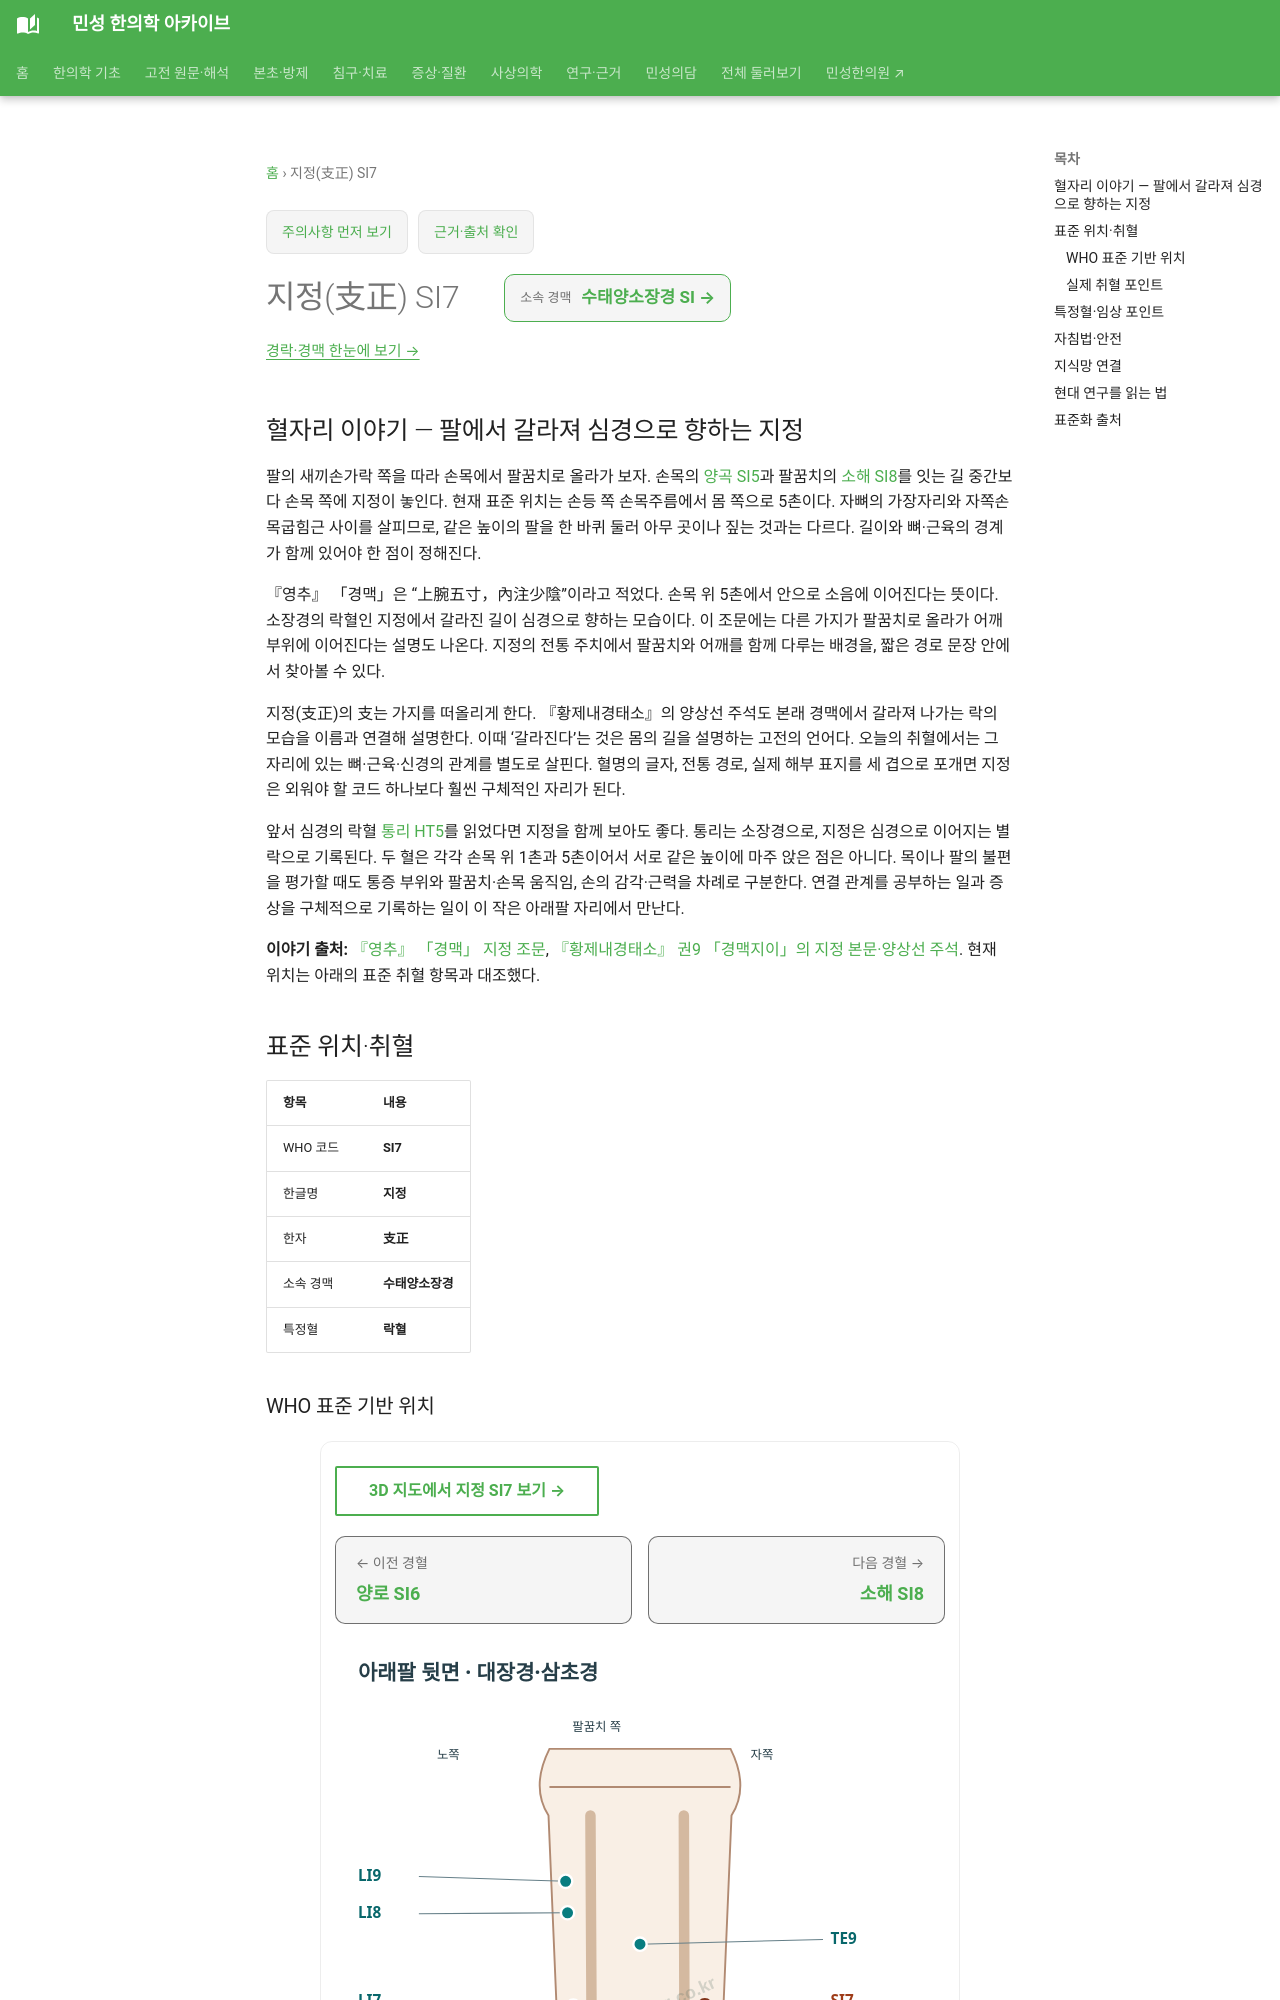

repository: joowon1111/minseong-korean-medicine-wiki · page: acupuncture/points/si7/index.html · generator: mkdocs

---
title: 지정(支正) SI7
description: 지정 SI7 표준 위치·취혈·임상 지식망
status: 검토완료
last_reviewed: 2026-08-22
---
# 지정(支正) SI7

## 혈자리 이야기 — 팔에서 갈라져 심경으로 향하는 지정

팔의 새끼손가락 쪽을 따라 손목에서 팔꿈치로 올라가 보자. 손목의 [양곡 SI5](si5.md)과 팔꿈치의 [소해 SI8](si8.md)를 잇는 길 중간보다 손목 쪽에 지정이 놓인다. 현재 표준 위치는 손등 쪽 손목주름에서 몸 쪽으로 5촌이다. 자뼈의 가장자리와 자쪽손목굽힘근 사이를 살피므로, 같은 높이의 팔을 한 바퀴 둘러 아무 곳이나 짚는 것과는 다르다. 길이와 뼈·근육의 경계가 함께 있어야 한 점이 정해진다.

『영추』 「경맥」은 “上腕五寸，內注少陰”이라고 적었다. 손목 위 5촌에서 안으로 소음에 이어진다는 뜻이다. 소장경의 락혈인 지정에서 갈라진 길이 심경으로 향하는 모습이다. 이 조문에는 다른 가지가 팔꿈치로 올라가 어깨 부위에 이어진다는 설명도 나온다. 지정의 전통 주치에서 팔꿈치와 어깨를 함께 다루는 배경을, 짧은 경로 문장 안에서 찾아볼 수 있다.

지정(支正)의 支는 가지를 떠올리게 한다. 『황제내경태소』의 양상선 주석도 본래 경맥에서 갈라져 나가는 락의 모습을 이름과 연결해 설명한다. 이때 ‘갈라진다’는 것은 몸의 길을 설명하는 고전의 언어다. 오늘의 취혈에서는 그 자리에 있는 뼈·근육·신경의 관계를 별도로 살핀다. 혈명의 글자, 전통 경로, 실제 해부 표지를 세 겹으로 포개면 지정은 외워야 할 코드 하나보다 훨씬 구체적인 자리가 된다.

앞서 심경의 락혈 [통리 HT5](ht5-tongli.md)를 읽었다면 지정을 함께 보아도 좋다. 통리는 소장경으로, 지정은 심경으로 이어지는 별락으로 기록된다. 두 혈은 각각 손목 위 1촌과 5촌이어서 서로 같은 높이에 마주 앉은 점은 아니다. 목이나 팔의 불편을 평가할 때도 통증 부위와 팔꿈치·손목 움직임, 손의 감각·근력을 차례로 구분한다. 연결 관계를 공부하는 일과 증상을 구체적으로 기록하는 일이 이 작은 아래팔 자리에서 만난다.

**이야기 출처:** [『영추』 「경맥」 지정 조문](https://ctext.org/huangdi-neijing/jing-mai/zh), [『황제내경태소』 권9 「경맥지이」의 지정 본문·양상선 주석](https://www.theqi.com/cmed/oldbook/book287/b287_06.html). 현재 위치는 아래의 표준 취혈 항목과 대조했다.

<!-- MS_ACUPOINT_ATLAS_43_START -->
## 표준 위치·취혈

| 항목 | 내용 |
|---|---|
| WHO 코드 | **SI7** |
| 한글명 | **지정** |
| 한자 | **支正** |
| 소속 경맥 | **수태양소장경** |
| 특정혈 | **락혈** |
